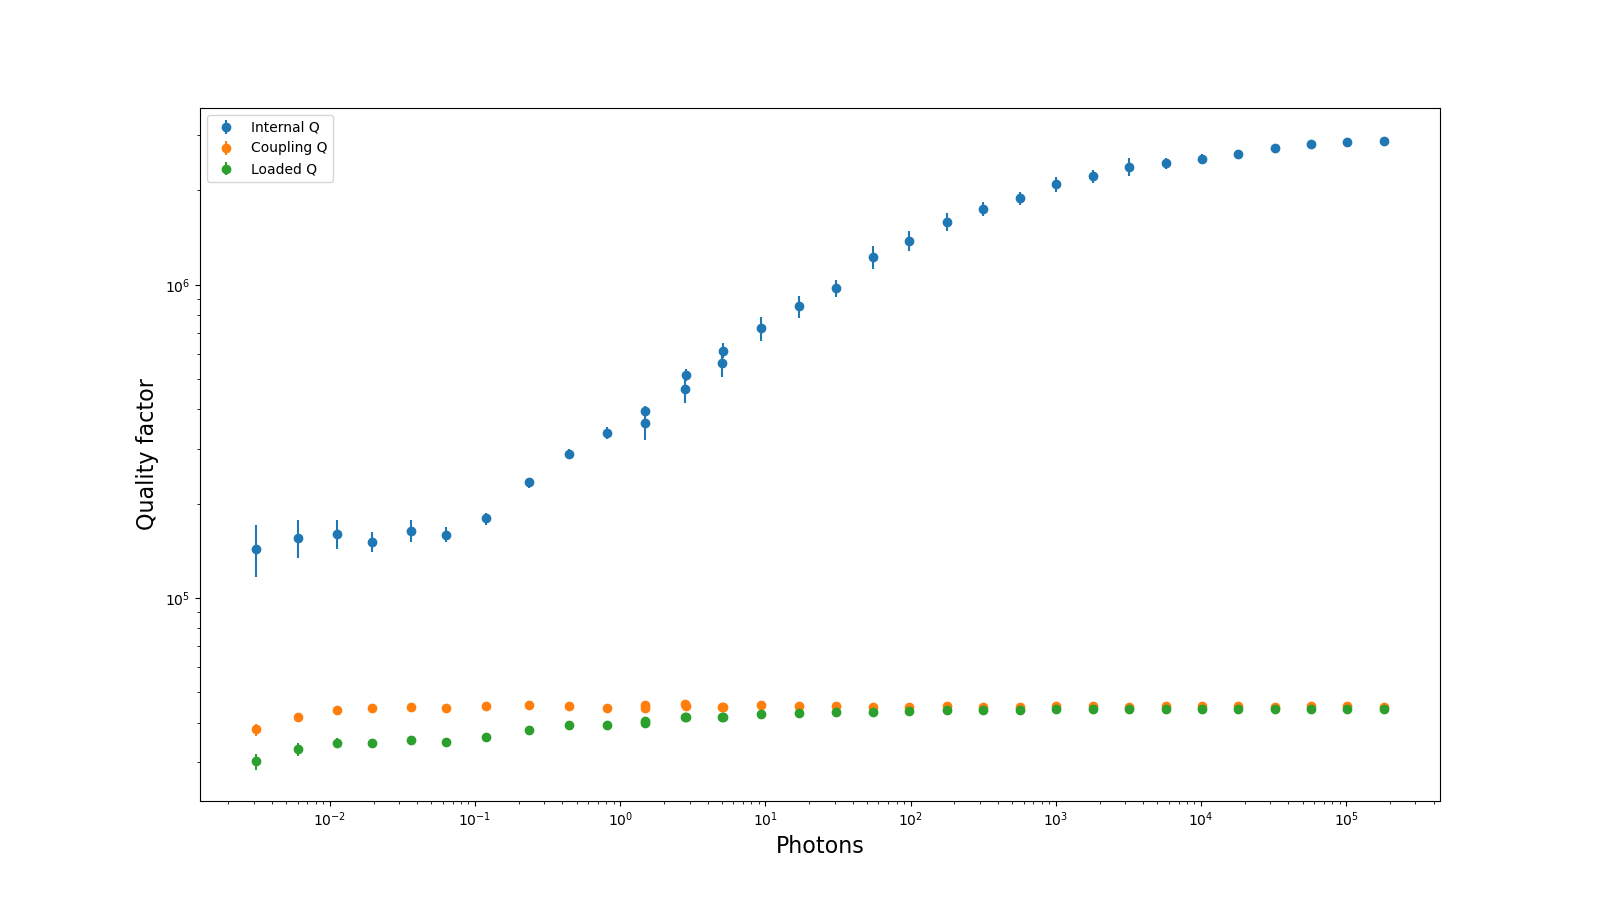

Source data for this figure (header and first rows):
Qi_dia_corr, Qi_no_corr, absQc, Qc_dia_corr, Ql, fr, theta0, phi0, phi0_err, Ql_err, absQc_err, fr_err, chi_square, Qi_no_corr_err, Qi_dia_corr_err, A, alpha, delay, photons
360946, 361278, 45670, 45675, 40544, 4813248342, -3.126, 0.01526, 0.0124, 701.4, 535.7, 965.1, 0.001595, 41075, 40980, 0.02121, -0.1877, 5.888329069747247e-08, 1.493
464193, 465219, 45815, 45825, 41707, 4813246954, -3.121, 0.02086, 0.008556, 522.5, 407.3, 670.8, 0.0008555, 46458, 46313, 0.02121, -0.1851, 5.888329069747247e-08, 2.799
562353, 562781, 44995, 44998, 41664, 4813248134, -3.131, 0.01103, 0.006623, 383.2, 258.6, 487.3, 0.0004396, 56397, 56289, 0.02121, -0.1883, 5.888329069747247e-08, 5.059
725953, 726724, 45413, 45416, 42742, 4813247760, -3.13, 0.01153, 0.00475, 299.6, 210.1, 345.6, 0.0002588, 63291, 63191, 0.02121, -0.1858, 5.888329069747247e-08, 9.381
853855, 854976, 45178, 45181, 42910, 4813249301, -3.13, 0.01178, 0.003835, 220.7, 152, 278.4, 0.0001531, 68510, 68335, 0.02121, -0.1883, 5.888329069747247e-08, 16.9
973852, 974872, 45214, 45216, 43210, 4813249629, -3.132, 0.009853, 0.002846, 158.2, 119.6, 218.6, 8.979579457123376e-05, 58915, 58802, 0.02121, -0.1876, 5.888329069747247e-08, 30.45
1223261, 1225133, 44849, 44852, 43266, 4813249578, -3.131, 0.01059, 0.00253, 159.9, 93.37, 168.9, 6.29145444341798e-05, 101909, 101611, 0.02121, -0.1882, 5.888329069747247e-08, 54.73
1383467, 1386424, 44849, 44852, 43444, 4813250910, -3.13, 0.01176, 0.001988, 121, 72.76, 137, 3.887114797258552e-05, 104201, 103770, 0.02121, -0.1894, 5.888329069747247e-08, 98.13
1587622, 1591721, 45287, 45291, 44035, 4813250490, -3.129, 0.01212, 0.001507, 95.72, 59.09, 103.6, 2.38323195644183e-05, 102456, 101887, 0.02121, -0.1882, 5.888329069747247e-08, 177.6
1745781, 1750768, 45026, 45029, 43897, 4813249420, -3.129, 0.01212, 0.00115, 66.36, 45.13, 82.84, 1.3958127227527586e-05, 86958, 86502, 0.02121, -0.1882, 5.888329069747247e-08, 315.6
1888107, 1895018, 44923, 44927, 43882, 4813249384, -3.128, 0.01317, 0.0009716, 59.65, 39.3, 68.83, 1.0254117330682119e-05, 89216, 88435, 0.02121, -0.1885, 5.888329069747247e-08, 562.1
2089649, 2097943, 45102, 45106, 44153, 4813250223, -3.129, 0.01306, 0.0008354, 55.89, 32.09, 57.17, 7.211034853459222e-06, 111612, 110695, 0.02121, -0.1888, 5.888329069747247e-08, 1008
2218431, 2226183, 45031, 45034, 44138, 4813250647, -3.13, 0.01189, 0.0008217, 48.58, 29.44, 56.99, 6.367456556813754e-06, 111784, 111070, 0.02121, -0.1888, 5.888329069747247e-08, 1794
2375795, 2385525, 44942, 44945, 44111, 4813250211, -3.129, 0.01242, 0.000948, 61.18, 27.5, 58.41, 6.4199756386550126e-06, 156967, 155697, 0.02121, -0.1885, 5.888329069747247e-08, 3193
2448000, 2456846, 45184, 45187, 44368, 4813251064, -3.13, 0.01153, 0.0006544, 37.73, 20.86, 42.92, 3.3967113299589132e-06, 99646, 98772, 0.02121, -0.188, 5.888329069747247e-08, 5713
2527017, 2536535, 45094, 45097, 44306, 4813251173, -3.13, 0.01157, 0.0005422, 32.49, 20.24, 37.49, 2.877139697587977e-06, 90437, 89643, 0.02121, -0.1876, 5.888329069747247e-08, 10152
2618093, 2628368, 45080, 45083, 44320, 4813251223, -3.13, 0.0116, 0.0004717, 28.69, 17.25, 30.76, 2.12897913575882e-06, 79769, 79103, 0.02121, -0.1883, 5.888329069747247e-08, 18069
2734935, 2746791, 45024, 45028, 44298, 4813251385, -3.13, 0.01192, 0.0003219, 24.9, 10.77, 20.58, 9.076239397756324e-07, 84581, 83844, 0.02121, -0.1887, 5.888329069747247e-08, 32140
2816526, 2830290, 45057, 45061, 44351, 4813251298, -3.129, 0.01247, 0.0002534, 12.4, 6.322, 15.76, 3.6540324961514593e-07, 44454, 44032, 0.02121, -0.1884, 5.888329069747247e-08, 57248
2858831, 2873248, 45047, 45051, 44352, 4813251146, -3.129, 0.01258, 0.0001967, 9.801, 5.191, 13.04, 2.3832340659403943e-07, 36282, 36056, 0.02121, -0.1878, 5.888329069747247e-08, 101828
2876676, 2890662, 45025, 45028, 44334, 4813251226, -3.129, 0.01231, 0.0001587, 9.094, 4.971, 10.01, 2.0271678866275476e-07, 31619, 31327, 0.02121, -0.188, 5.888329069747247e-08, 181025
143604, 143606, 38033, 38033, 30069, 4813247293, -3.139, 0.002153, 0.04274, 1730, 1660, 4874, 0.02095, 26755, 26758, 0.0212, 1.411, 5.935143118404809e-08, 0.003118
155342, 155368, 41666, 41668, 32855, 4813252186, 3.132, -0.009523, 0.03159, 1456, 1407, 3395, 0.01106, 21492, 21475, 0.0212, 1.406, 5.935143118404809e-08, 0.006042
160374, 160531, 43957, 43968, 34508, 4813250821, -3.118, 0.02312, 0.02483, 1163, 1080, 2374, 0.005995, 16977, 16966, 0.0212, 1.401, 5.935143118404809e-08, 0.01123
151348, 151494, 44677, 44689, 34502, 4813250957, -3.118, 0.02392, 0.01902, 868.5, 885.2, 1997, 0.00358, 11322, 11320, 0.0212, 1.403, 5.935143118404809e-08, 0.01964
163899, 163908, 44757, 44758, 35157, 4813251354, -3.136, 0.005554, 0.0158, 800.6, 629.5, 1320, 0.00214, 13248, 13243, 0.0212, 1.401, 5.935143118404809e-08, 0.03622
159416, 159440, 44511, 44513, 34797, 4813251678, -3.132, 0.00915, 0.01152, 565.7, 524.3, 1096, 0.001324, 8693, 8691, 0.0212, 1.4, 5.935143118404809e-08, 0.06344
179391, 179644, 45167, 45183, 36093, 4813249469, -3.115, 0.02663, 0.008813, 457.3, 404.8, 783.7, 0.0007745, 7890, 7876, 0.0212, 1.401, 5.935143118404809e-08, 0.1196
233696, 233936, 45363, 45372, 37995, 4813249680, -3.122, 0.01996, 0.00623, 327.3, 287.6, 548.6, 0.0004058, 8582, 8559, 0.0212, 1.402, 5.935143118404809e-08, 0.2346
288794, 288840, 45324, 45325, 39176, 4813253907, -3.135, 0.007075, 0.005069, 283, 222.7, 412.7, 0.000267, 11015, 11013, 0.0212, 1.399, 5.935143118404809e-08, 0.4441
337285, 337466, 44437, 44440, 39266, 4813252463, -3.13, 0.01189, 0.004445, 252.8, 170.5, 336.6, 0.000187, 15041, 15028, 0.0212, 1.401, 5.935143118404809e-08, 0.8091
394608, 394803, 44530, 44532, 40016, 4813251856, -3.131, 0.01057, 0.00336, 196.2, 125.5, 241.7, 0.0001037, 14850, 14838, 0.0212, 1.4, 5.935143118404809e-08, 1.491
515988, 516295, 45250, 45252, 41603, 4813252537, -3.131, 0.01022, 0.002814, 190.3, 111, 191.6, 7.74637200555867e-05, 23036, 22990, 0.0212, 1.4, 5.935143118404809e-08, 2.821
616161, 616604, 44797, 44799, 41763, 4813253868, -3.131, 0.01023, 0.00277, 175, 89.59, 188.2, 6.1857601140995e-05, 34118, 34047, 0.0212, 1.399, 5.935143118404809e-08, 5.106
